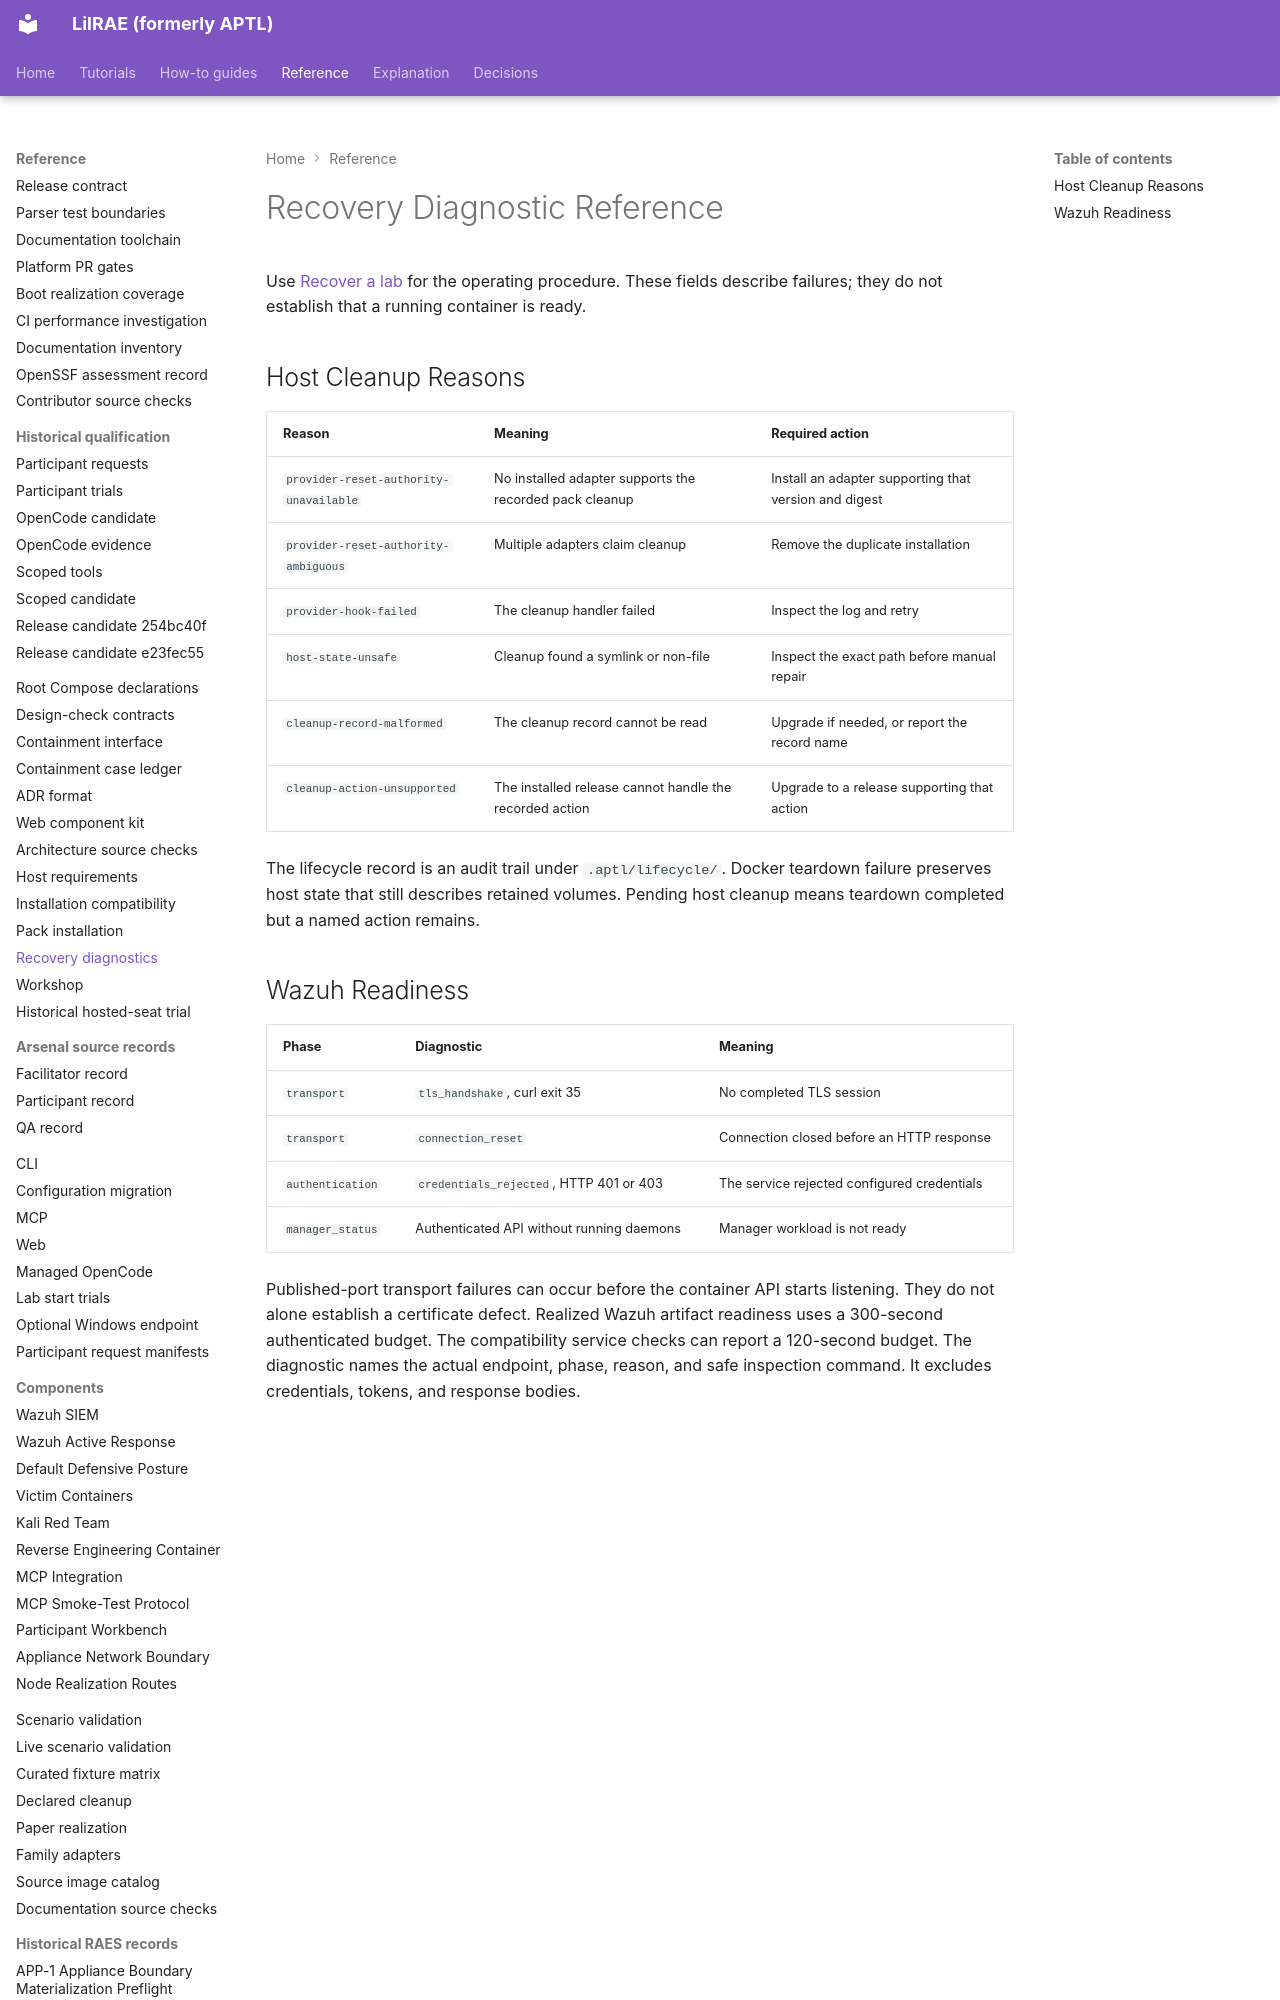

repository: OpenRAE/lilrae · page: troubleshooting/diagnostics/index.html · generator: mkdocs

# Recovery Diagnostic Reference

Use [Recover a lab](index.md) for the operating procedure.
These fields describe failures; they do not establish that a running container is ready.

## Host Cleanup Reasons
